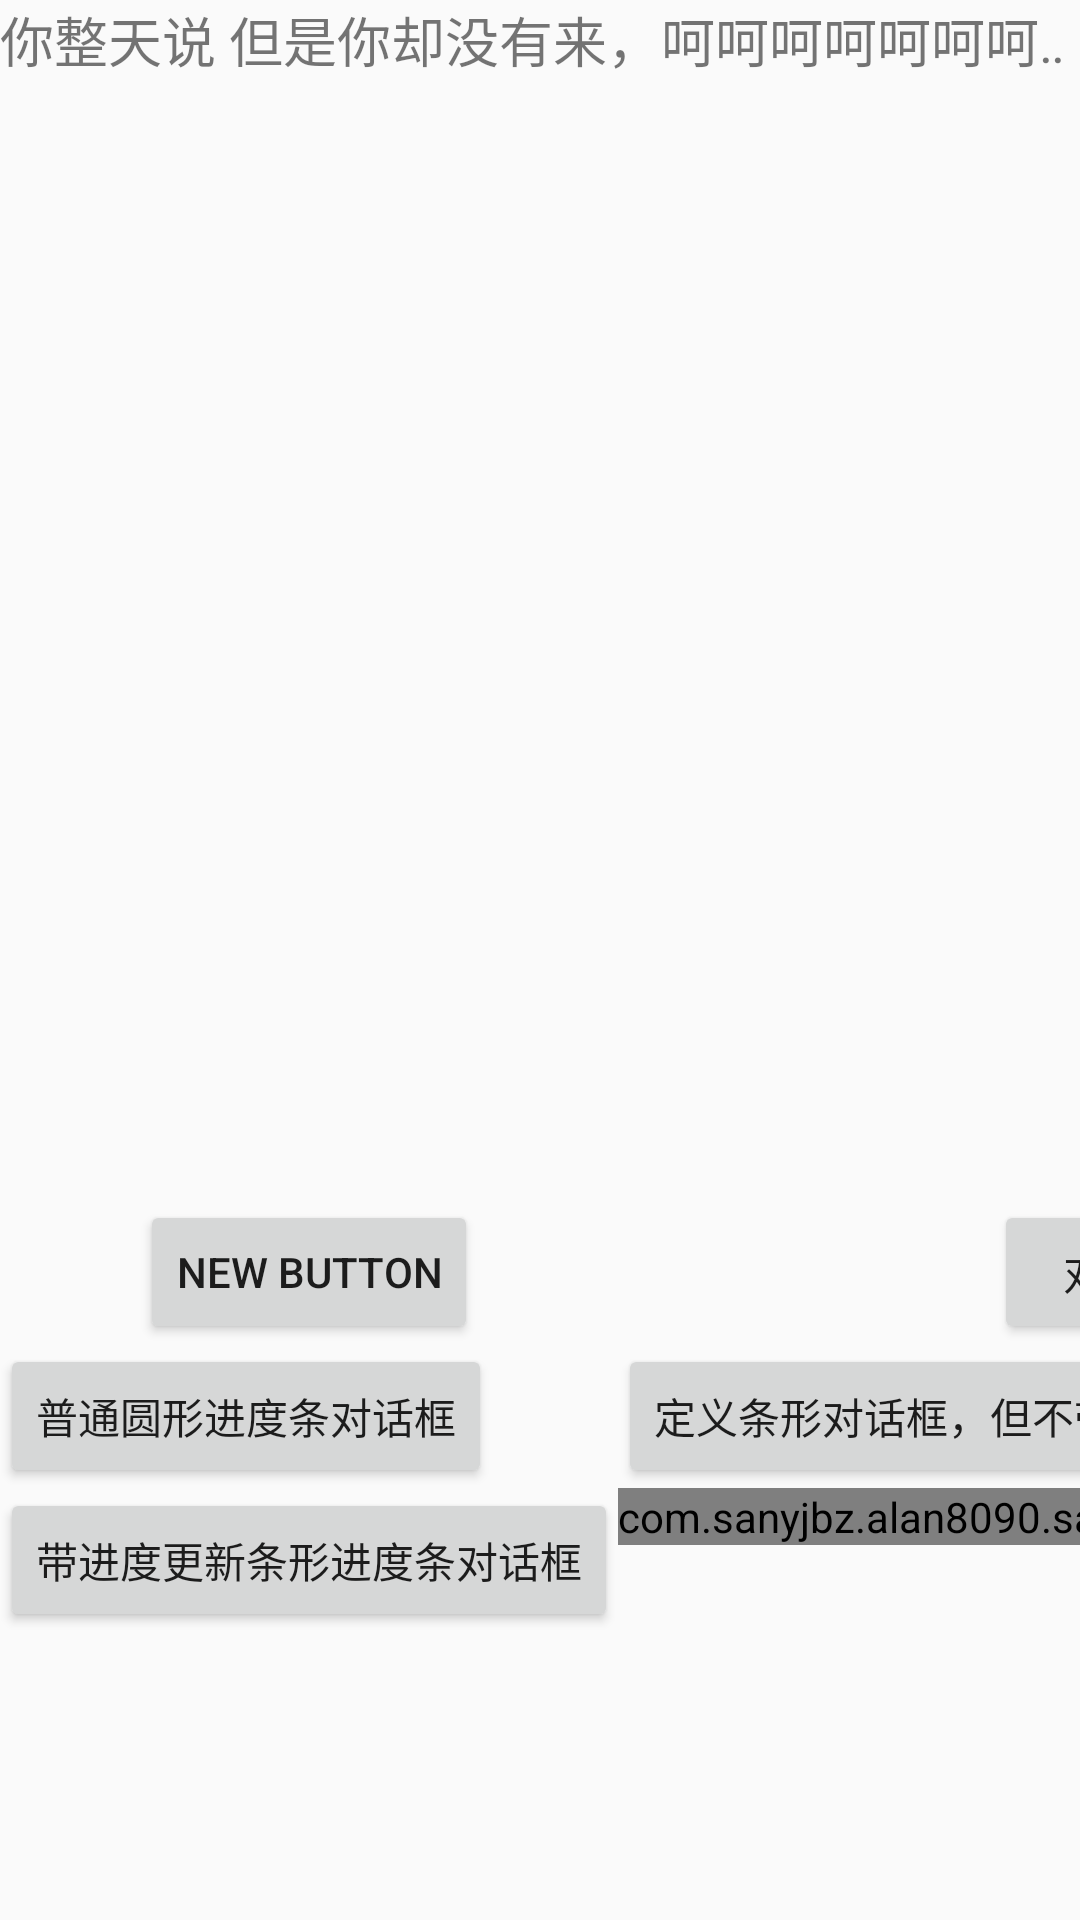

Write the Android layout XML for this screen, with the resource values it uses.
<!-- AndroidManifest.xml: application theme AppTheme -->
<!-- res/layout/activity_main.xml -->
<FrameLayout xmlns:android="http://schemas.android.com/apk/res/android"
    xmlns:tools="http://schemas.android.com/tools"
    android:id="@+id/mylayout"
    android:layout_width="match_parent"
    android:layout_height="match_parent"
    tools:context=".MainActivity"

    android:background="@drawable/back" >
    <TextView
        android:id="@+id/txtOne"
        android:layout_width="match_parent"
        android:layout_height="wrap_content"
        android:textSize="18sp"
        android:singleLine="true"
        android:ellipsize="marquee"
        android:marqueeRepeatLimit="marquee_forever"
        android:focusable="true"
        android:focusableInTouchMode="true"
        android:text="你整天说 但是你却没有来，呵呵呵呵呵呵呵呵呵呵~"/>


<GridLayout
    android:layout_width="wrap_content"
    android:layout_height="wrap_content"
    android:layout_marginTop="400dp"
    android:columnCount="2">
    <Button
        android:layout_width="wrap_content"
        android:layout_height="wrap_content"
        android:text="New Button"
        android:id="@+id/btn_toast"
        android:layout_gravity="center"
        />
    <Button
        android:layout_width="wrap_content"
        android:layout_height="wrap_content"
        android:text="对话框"
        android:id="@+id/btn_alterdialog"
        android:layout_gravity="center"
        />
    <Button android:id="@+id/btn_one"
        android:layout_width="wrap_content"
        android:layout_height="wrap_content"

        android:text="普通圆形进度条对话框"
        >

    </Button>
    <Button android:id="@+id/btn_two"
        android:layout_width="wrap_content"
        android:layout_height="wrap_content"
        android:text="定义条形对话框，但不带动态更新"
        >

    </Button>
    <Button android:id="@+id/btn_three"
        android:layout_width="wrap_content"
        android:layout_height="wrap_content"
        android:text="带进度更新条形进度条对话框"
        >


    </Button>
    <com.sanyjbz.example.sanyjbz.Alan_Control.MyButton
        android:id="@+id/btn_mybtn"
        android:layout_width="wrap_content"
        android:layout_height="wrap_content"
        android:text="回调自定义按钮"
        />
</GridLayout>
</FrameLayout>
<!-- resources referenced by this layout -->
<resources>
  <style name="AppTheme" parent="Theme.AppCompat.Light.DarkActionBar">
          
      </style>
</resources>
